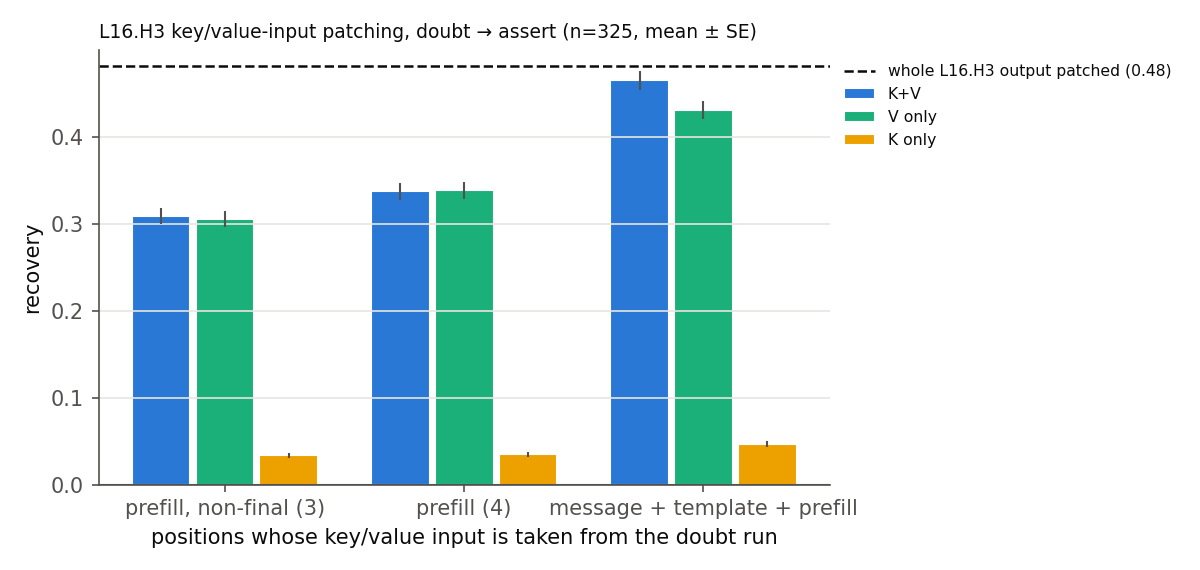

Data behind this chart, as committed beside it:
positions, variant, recovery, reverted, h3_shift, recovery_kv_head_shared, whole_h3_recovery, recovery_se, reverted_se, h3_shift_se, recovery_kv_head_shared_se, whole_h3_recovery_se, n_pairs
message + template + prefill, K only, 0.04657, 0.03385, 0.04548, 0.03944, 0.4817, 0.003325, 0.01005, 0.002189, 0.003256, 0.01173, 325
message + template + prefill, K+V, 0.4646, 0.48, 0.9679, 0.5078, 0.4817, 0.01107, 0.02776, 0.001364, 0.01201, 0.01173, 325
message + template + prefill, V only, 0.4305, 0.4585, 0.952, 0.4907, 0.4817, 0.01086, 0.02768, 0.0021, 0.01205, 0.01173, 325
prefill (4), K only, 0.03472, 0.01538, 0.05622, 0.03272, 0.4817, 0.002524, 0.006838, 0.001719, 0.00257, 0.01173, 325
prefill (4), K+V, 0.3369, 0.36, 0.6897, 0.3749, 0.4817, 0.009656, 0.02667, 0.003454, 0.0106, 0.01173, 325
prefill (4), V only, 0.3383, 0.3754, 0.7132, 0.384, 0.4817, 0.009469, 0.0269, 0.003391, 0.01068, 0.01173, 325
prefill, non-final (3), K only, 0.0335, 0.02154, 0.05524, 0.03169, 0.4817, 0.002793, 0.008065, 0.001729, 0.00285, 0.01173, 325
prefill, non-final (3), K+V, 0.3085, 0.3262, 0.6587, 0.351, 0.4817, 0.009304, 0.02604, 0.003844, 0.01056, 0.01173, 325
prefill, non-final (3), V only, 0.3057, 0.3385, 0.685, 0.3519, 0.4817, 0.009083, 0.02629, 0.003733, 0.01052, 0.01173, 325
